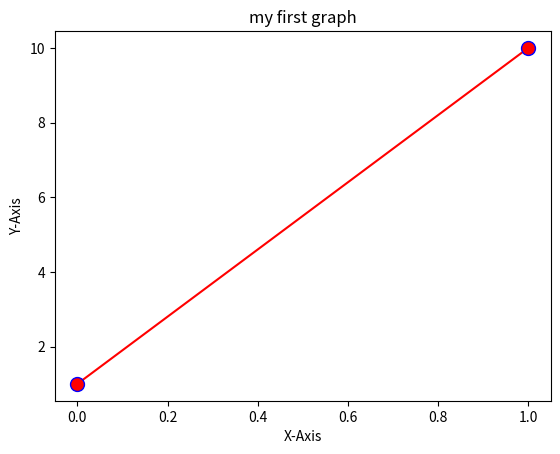

This chart was generated by the following Python code:
import matplotlib.pyplot as plt
# import pylab as plt    # pylab = numpy + pyplot
import numpy

# x_axis = numpy.array([3,8])
y_axis = numpy.array([1,10])

plt.xlabel("X-Axis")
plt.ylabel("Y-Axis")
plt.title("my first graph")
# plt.plot(x_axis, y_axis)
# plt.plot(x_axis,y_axis, marker='o')
# plt.plot(x_axis,y_axis,marker='*')
# plt.plot(x_axis,y_axis,marker='o',color='green',linestyle='-.',mfc='blue',markersize=20)
plt.plot(y_axis,marker='o', ms=10, color='red',mec='blue')
# plot parameters :
# x_axis
# y-axis
# marker = 'o' or + , * , . , P , x , X
# color = 'green'    - marker line color
# mfc = 'blue'   - marker color
# markersize = 20
# linestyle = '--' or - , : , -. 
plt.show()